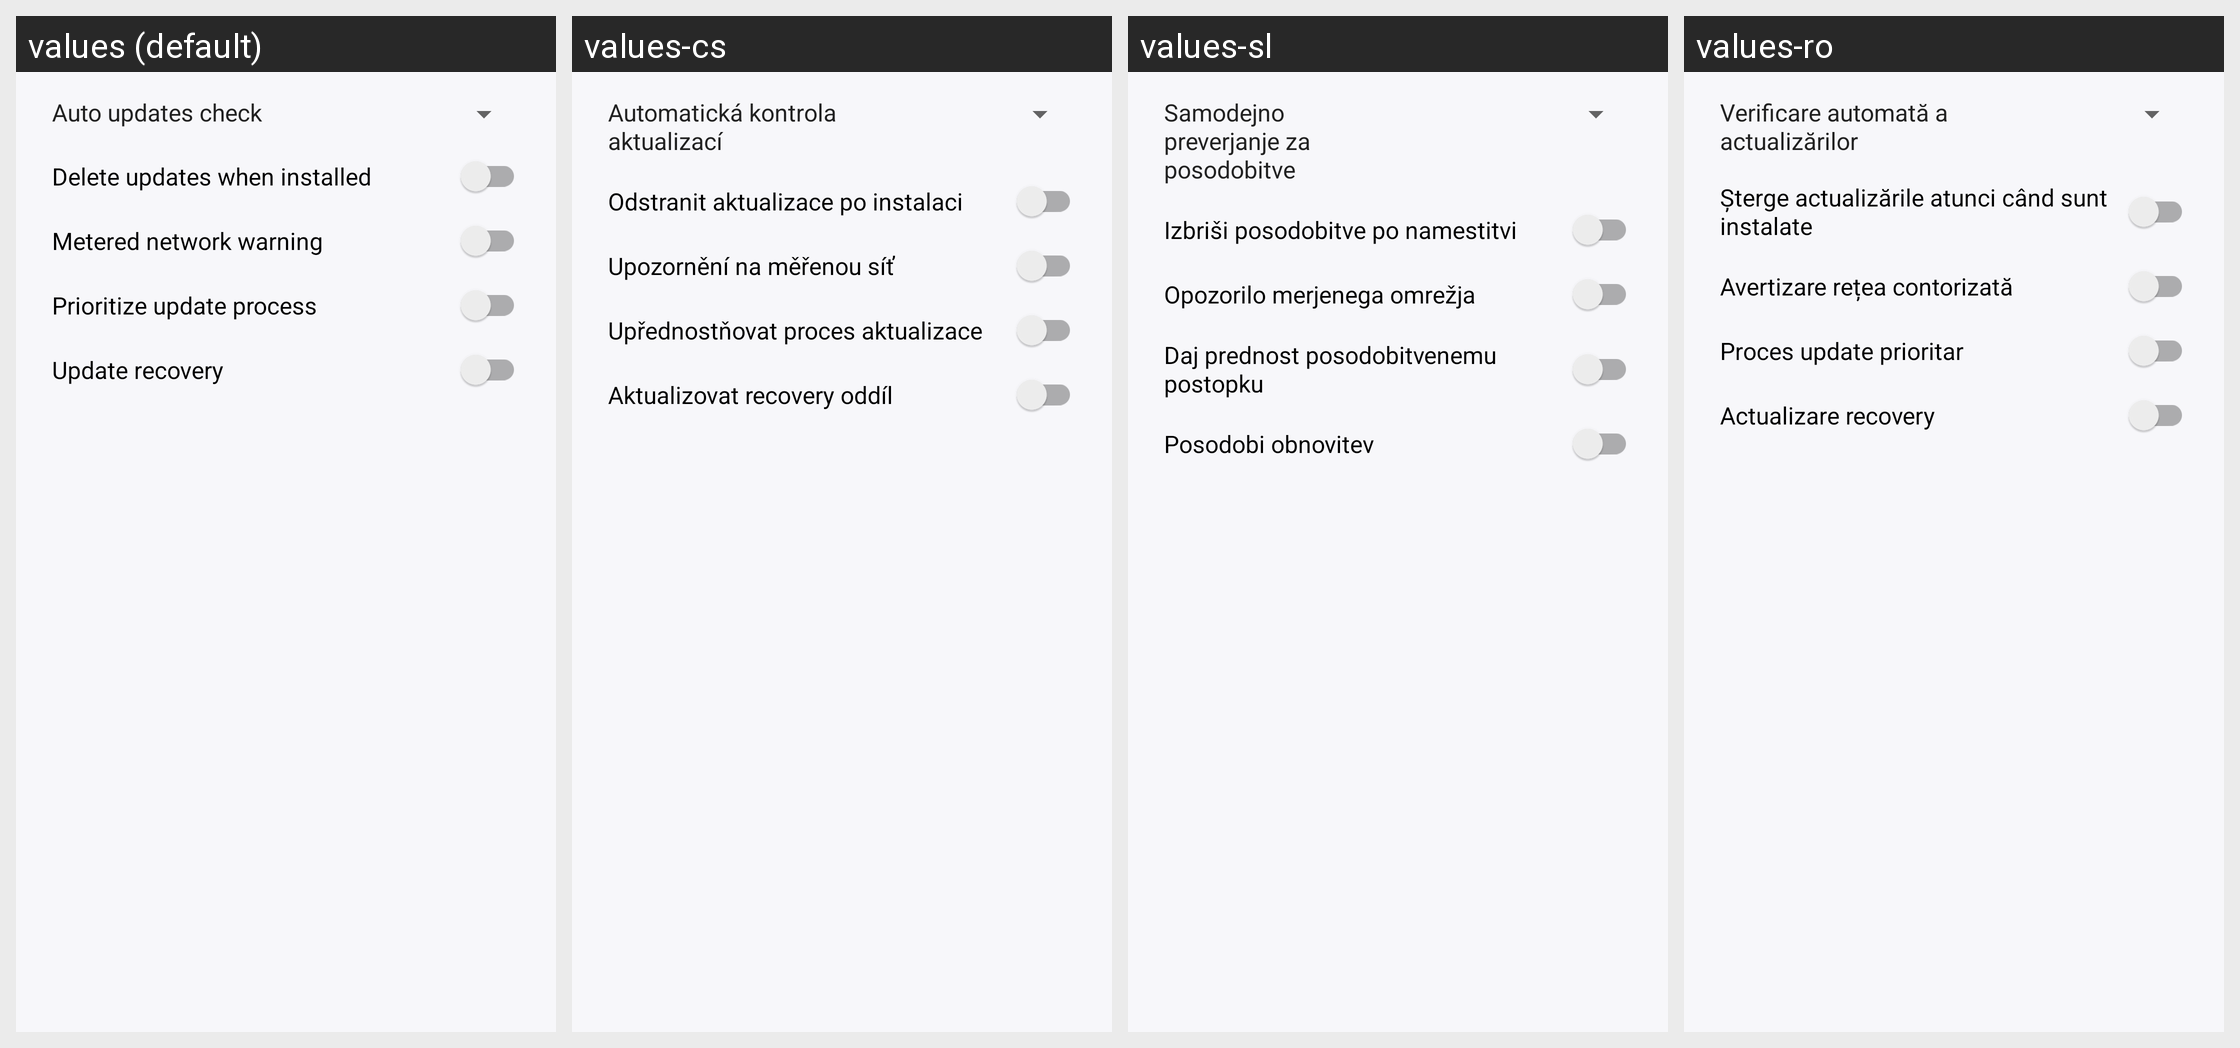

For this localized Android screen grid, give each drawn string resource with its value in every locale shown.
Android screen res/layout/preferences_dialog.xml rendered under 4 locales, left to right: values (default), values-cs, values-sl, values-ro. Device: Nexus 5 (rendered at 1080×1920; each locale shown at half size, 540×960, under a caption strip naming it); theme AppTheme.
Other locales in the repository, not shown: values-ar, values-as, values-ast-rES, values-az, values-be, values-bg, values-ca, values-cy, values-da, values-de, values-el, values-en-rAU, values-en-rCA, values-en-rIN, values-es, values-es-rUS, values-et, values-eu, values-fi, values-fr, values-fur-rIT, values-fy-rNL, values-gd, values-gl, values-hr, values-hu, values-in, values-is, values-it, values-iw, values-ja, values-ka, values-kab-rDZ, values-kn, values-ko, values-nb, values-nl, values-pl, values-pt-rBR, values-pt-rPT, values-ru, values-sk, values-sq, values-sr, values-sv, values-tr, values-uk, values-vi, values-zh-rCN, values-zh-rTW.
Strings drawn on this screen, with the default value and each locale's value (text and hints the layout hard-codes, and strings that could not be matched under every locale, appear in the picture but are not listed):

menu_auto_updates_check
  values: Auto updates check
  values-cs: Automatická kontrola aktualizací
  values-sl: Samodejno preverjanje za posodobitve
  values-ro: Verificare automată a actualizărilor

menu_auto_delete_updates
  values: Delete updates when installed
  values-cs: Odstranit aktualizace po instalaci
  values-sl: Izbriši posodobitve po namestitvi
  values-ro: Şterge actualizările atunci când sunt instalate

menu_metered_network_warning
  values: Metered network warning
  values-cs: Upozornění na měřenou síť
  values-sl: Opozorilo merjenega omrežja
  values-ro: Avertizare rețea contorizată

menu_ab_perf_mode
  values: Prioritize update process
  values-cs: Upřednostňovat proces aktualizace
  values-sl: Daj prednost posodobitvenemu postopku
  values-ro: Proces update prioritar

menu_update_recovery
  values: Update recovery
  values-cs: Aktualizovat recovery oddíl
  values-sl: Posodobi obnovitev
  values-ro: Actualizare recovery
